Labelled photos from "resized_256", an image-classification folder in wrooble/Brain_Tumor_MRI. The possible labels are: glioma, meningioma, no tumor, pituitary tumor.

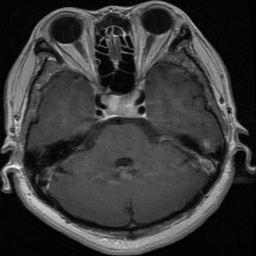
Label: pituitary tumor

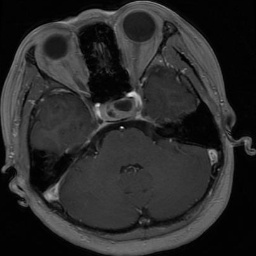
Label: pituitary tumor

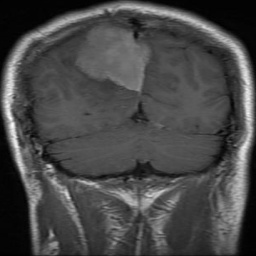
Label: meningioma

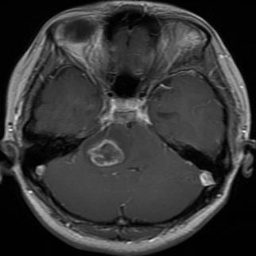
Label: glioma

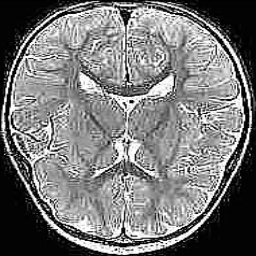
Label: no tumor

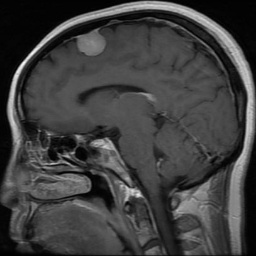
Label: meningioma
